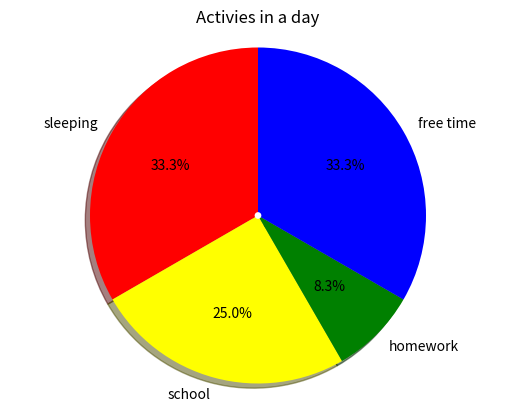

The matplotlib source for this figure:
# You spend 24 hours in a day like this: 8 hours sleeping, 6 hours at school, 2 hours doing homework, and 8 hours free time. Show this in a pie chart.
import matplotlib.pyplot as plt

activies = {
    "sleeping": 8,
    "school": 6,
    "homework": 2,
    "free time": 8
}

colors = ["red", "yellow", "green", "blue"]

cc = plt.Circle((0, 0), radius=0.02, fc="white")

plt.pie(activies.values(), labels=list(activies.keys()), normalize=True, autopct="%1.1f%%", shadow=True, colors=colors, startangle=90)
plt.gca().add_artist(cc)
plt.axis("equal")
plt.title("Activies in a day")
plt.show()